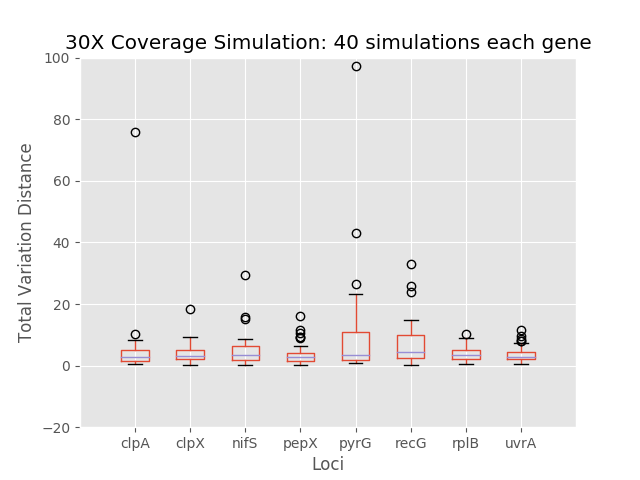

Values plotted in this chart, from the file beside it:
	0	1	2	3	4	5	6	7
0	75.92	3.087	1.295	0.8896	1.88	2.326	1.318	0.5569
1	6.91	8.57	4.277	3.91	7.437	10.43	3.636	4.19
2	3.063	3.638	8.717	3.485	3.587	14.32	4.88	2.767
3	0.9261	2.349	1.176	0.9261	1.023	2.439	2.349	1.023
4	0.9749	0.6319	1.446	0.9939	0.789	1.203	0.6013	5.46
5	0.8733	1.077	2.295	1.418	1.077	1.412	1.463	1.418
6	2.388	5.68	2.547	3.131	4.257	13.95	2.799	2.284
7	2.11	1.991	2.173	3.109	2.11	2.418	1.991	2.141
8	0.6006	0.7466	0.3891	0.4636	0.8054	14.66	0.561	1.51
9	4.111	18.3	4.923	3.278	18	9.573	10.23	3.33
10	6.341	9.141	4.174	5.542	3.676	6.813	4.178	5.165
11	5.235	5.183	6.495	4.369	3.69	25.96	5.183	4.128
12	3.402	4.625	3.476	9.174	3.323	4.556	4.863	11.44
13	10.28	0.165	0.2613	0.1455	0.7395	7.44	8.764	3.384
14	0.9551	0.832	1.087	0.9873	97.38	1.26	0.832	0.9873
15	4.463	4.75	8.167	1.942	4.645	12.06	6.807	2.928
16	3.792	4.052	5.416	6.347	2.819	4.328	3.539	3.261
17	1.539	1.891	1.795	1.362	2.058	1.774	2.558	1.953
18	2.929	3.847	2.929	2.929	2.516	3.495	3.007	2.11
19	0.6039	6.022	7.094	2.962	42.94	10.04	0.9572	3.616
20	1.937	3.166	4.21	4.064	2.942	4.011	8.47	6.72
21	6.468	2.964	2.343	2.698	1.507	2.965	5.762	4.053
22	2.824	8.978	8.659	2.649	3.193	33.04	3.138	2.364
23	2.845	5.133	29.42	3.508	14.47	4.67	3.95	3.224
24	4.813	3.488	2.152	2.234	2.072	13.91	9.026	7.364
25	2.152	3.255	7.422	11.52	17.78	8.009	3.4	3.845
26	8.299	2.865	2.198	1.283	1.978	2.829	3.518	1.01
27	1.013	0.4482	0.3694	0.7308	4.464	0.2543	2.572	1.432
28	0.3892	3.671	3.909	1.508	14.29	8.539	0.7758	2.393
29	4.769	2.676	4.203	2.464	2.027	2.987	2.233	2.241
30	5.753	3.975	3.717	4.983	10.97	4.01	3.034	9.648
31	5.223	7.264	15.78	16.21	23.24	23.94	6.708	2.895
32	3.819	3.185	2.839	2.184	11.01	4.198	4.805	8.584
33	2.184	0.9812	0.3396	0.6877	0.956	0.3509	3.474	1.02
34	0.7985	5.141	1.904	10.58	1.295	5.562	0.7545	2.044
35	3.377	2.308	6.879	2.237	7.58	2.431	2.811	4.556
36	1.685	8.732	6.514	9.216	8.464	8.101	2.308	8.016
37	6.189	2.889	1.578	1.648	1.7	10.18	5.221	2.139
38	1.969	2.068	3.651	9.122	26.44	2.606	9.102	7.952
39	2.883	1.138	15.02	0.09165	15.93	1.059	8.428	0.9768
